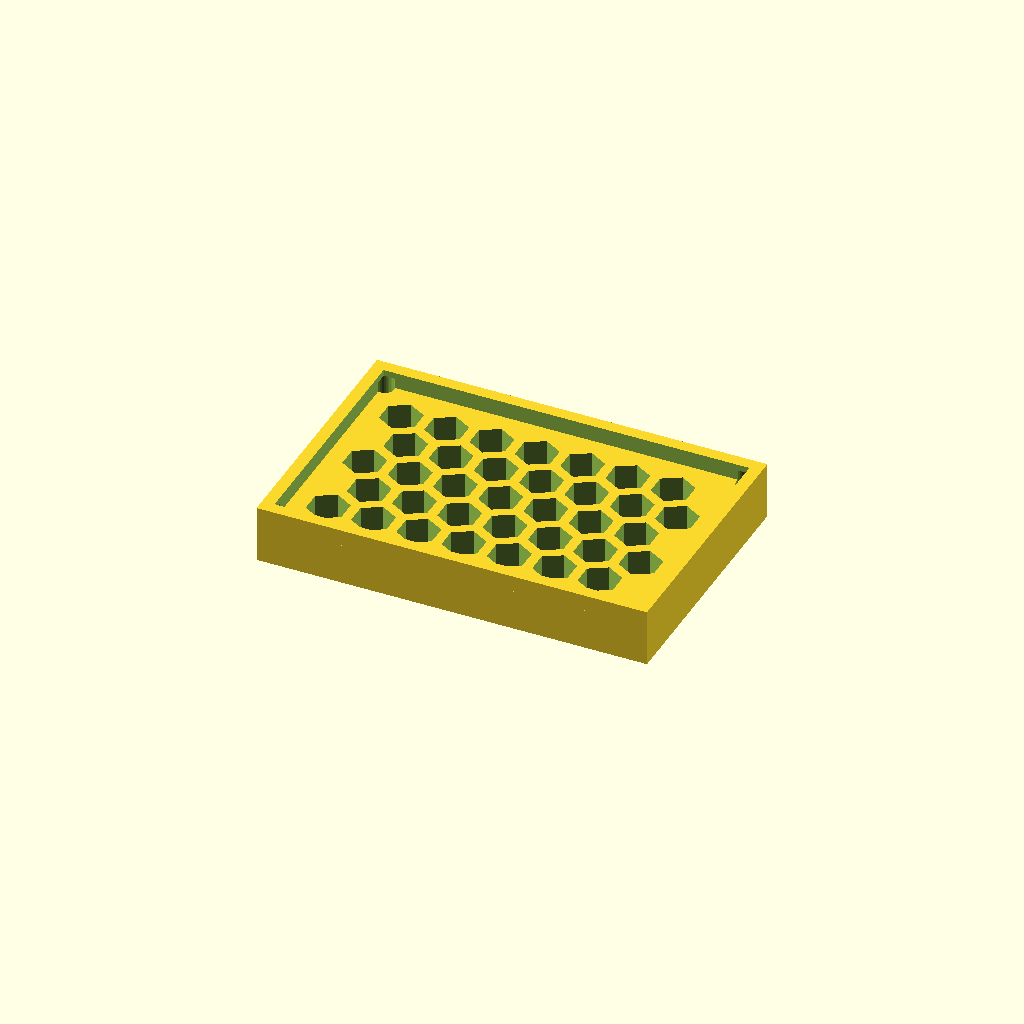
Cell 1 — every parameter at its default value.
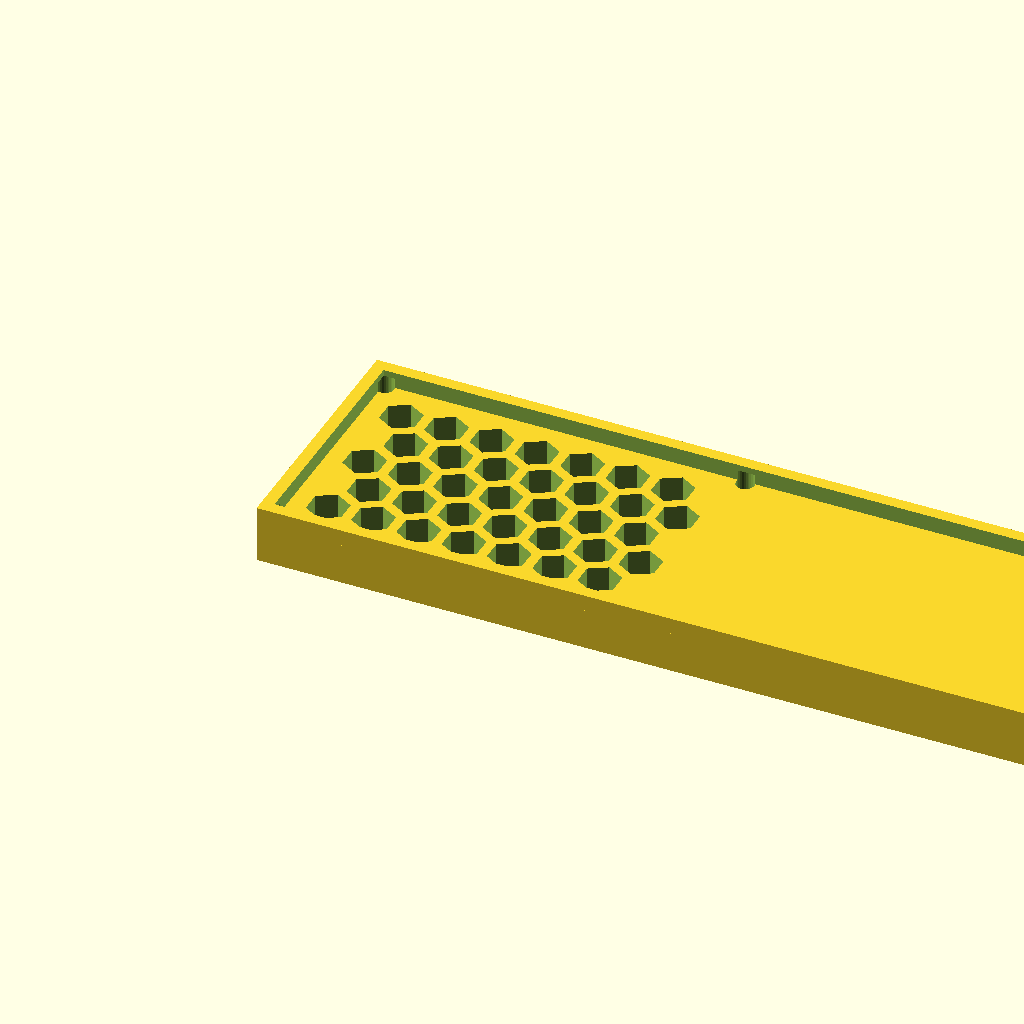
Cell 2 — panel_w set to 190.7, the other parameters unchanged.
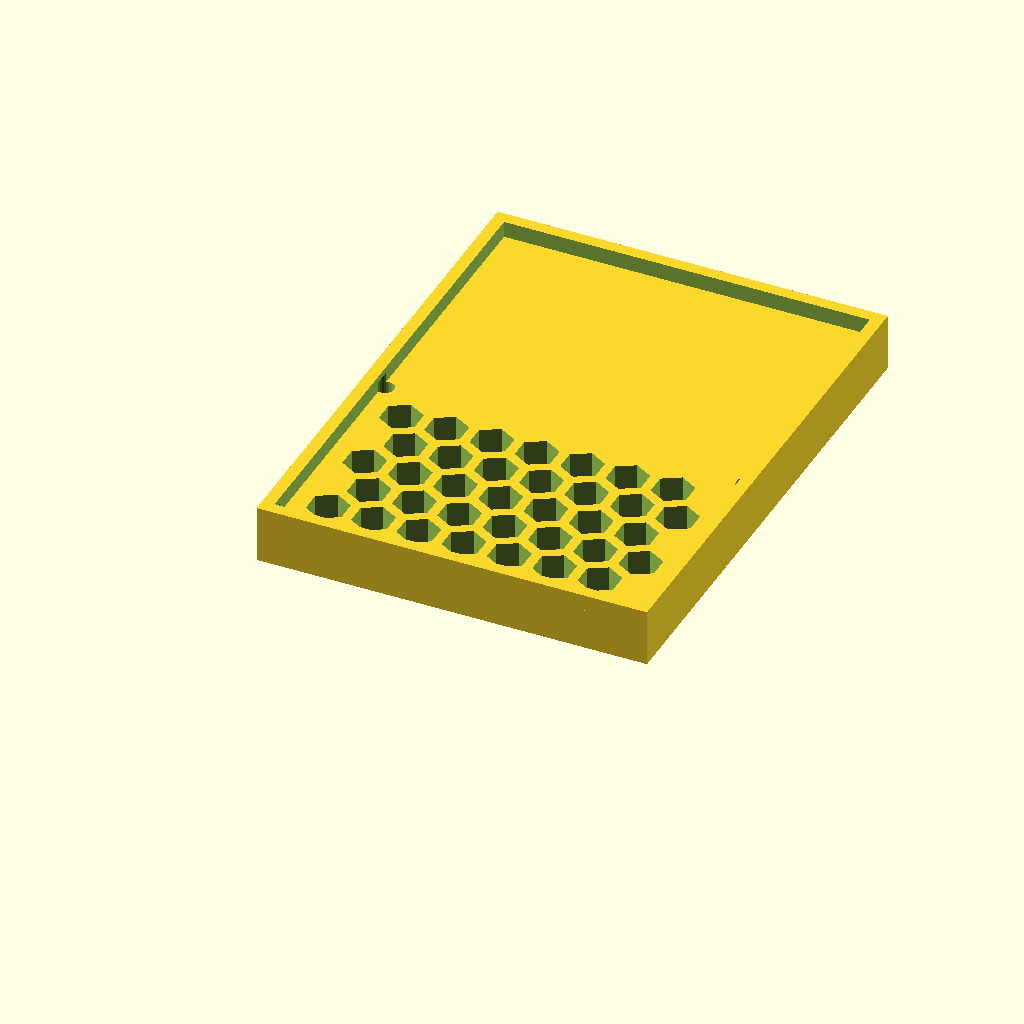
Cell 3: panel_d = 126.22 (everything else at default).
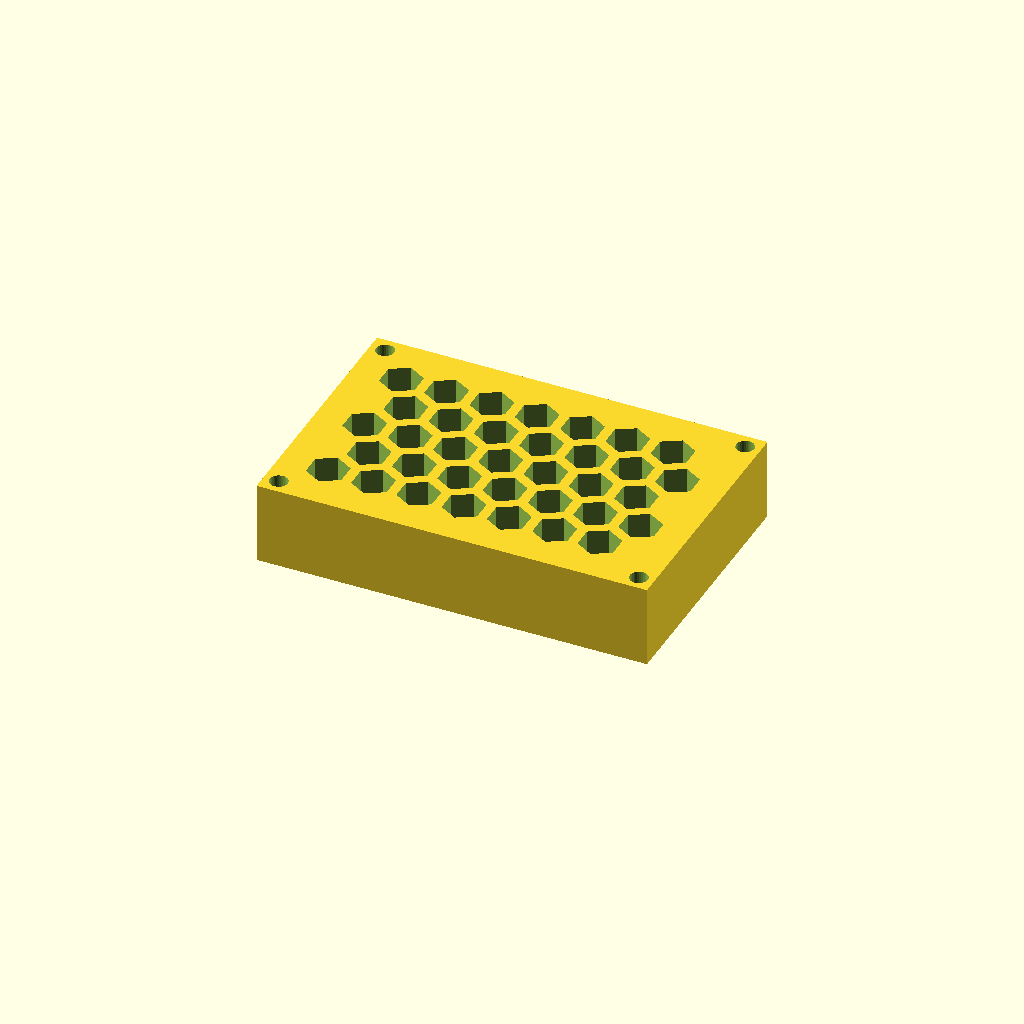
Cell 4: the same model with thick = 20.
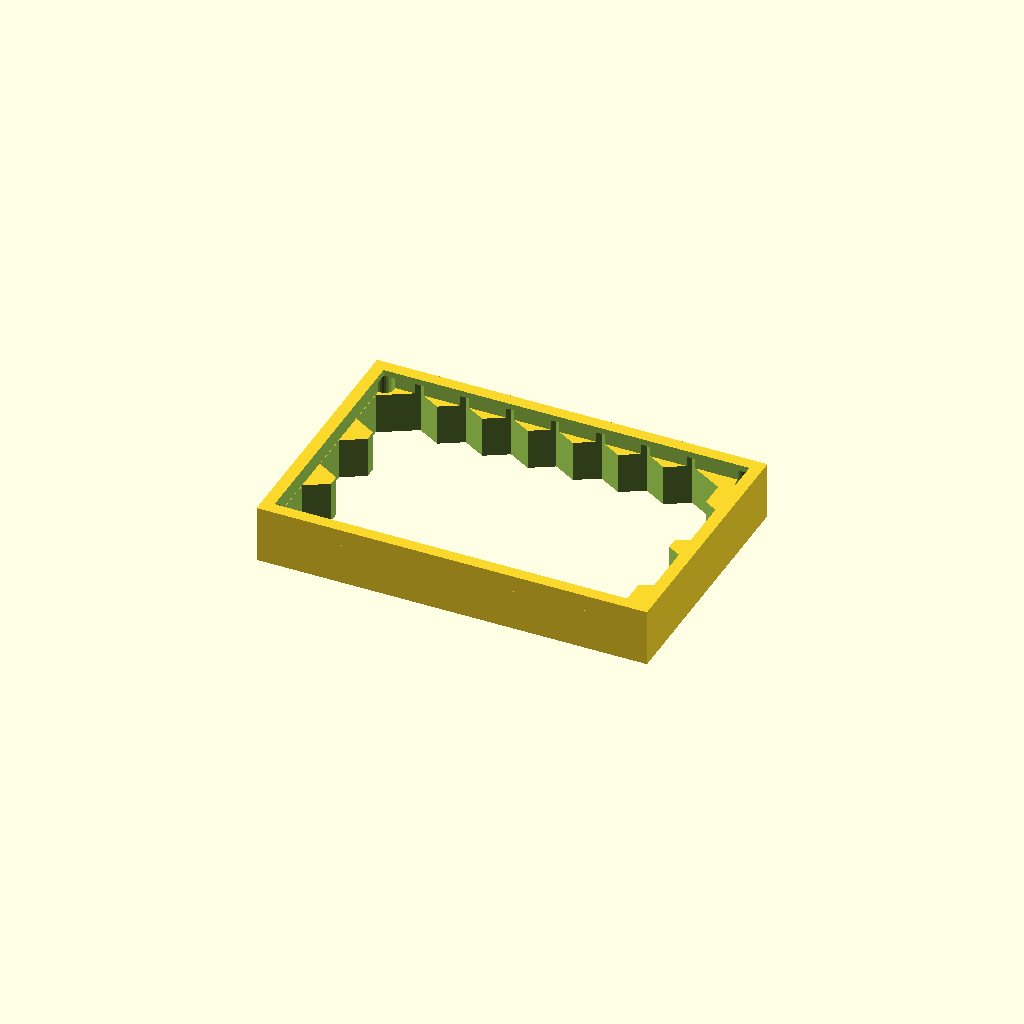
Cell 5: the same model with cell_r = 10.
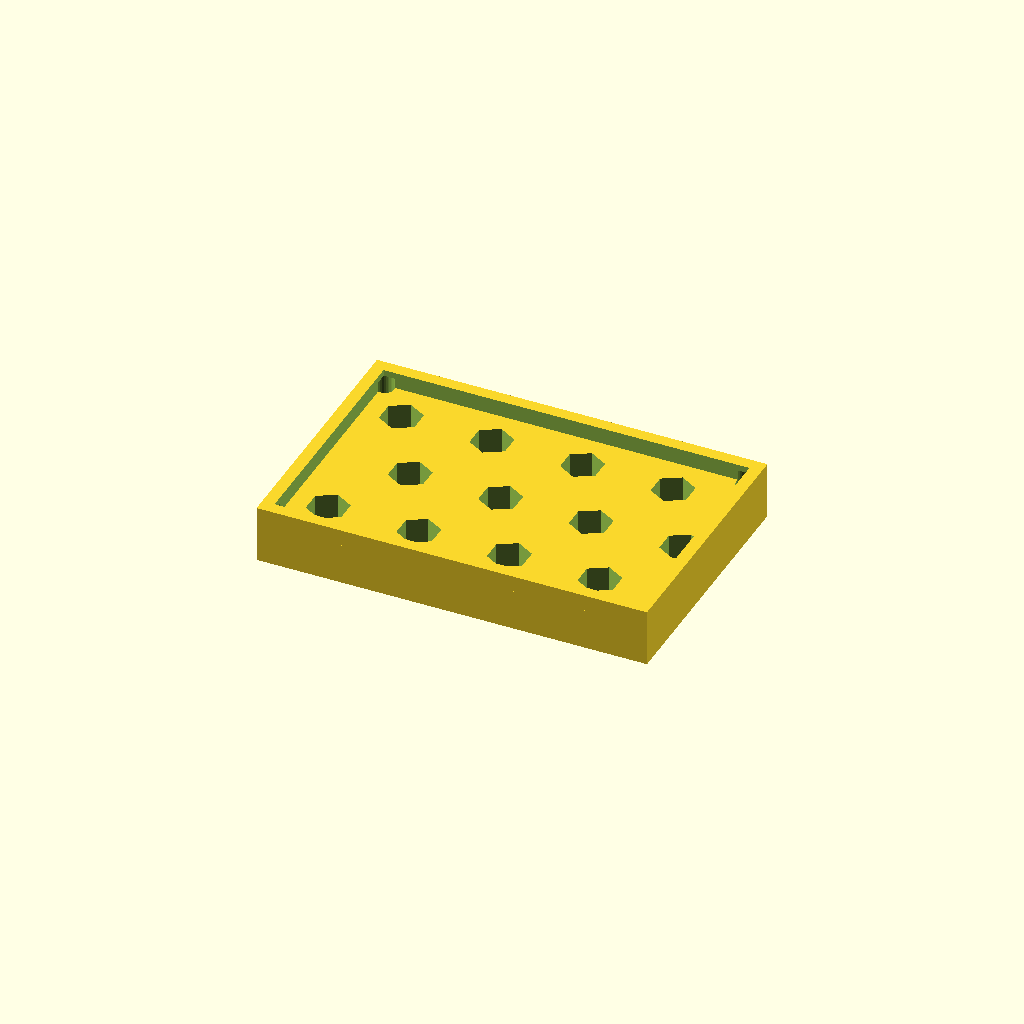
Cell 6: pitch = 22.12 (everything else at default).
One fixed orthographic camera (rotation 55°, 0°, 25°; colour scheme Cornfield) for every cell.
OpenSCAD source file optional_data/data/gen3/hexlattices/part_0048.scad:
$fn = 32;

// ----------------------------------------------------------------------
// Honeycomb panel: 95.35 x 63.11 mm, 35 cells of 10 mm
// ----------------------------------------------------------------------

// --- parameters (mm) ---
panel_w = 95.35;          // panel width
panel_d = 63.11;          // panel depth
thick = 10;               // panel thickness
cell_r = 5;               // hex cell circumradius
pitch = 11.06;            // hex cell pitch (centre to centre)
web = 2.4;                // web between the cells
columns = 7;              // columns of cells
rows = 5;                 // rows of cells
cell_count = 35;          // total cells
shift_x = 11.73;          // first cell offset in x
shift_y = 12.4;           // first cell offset in y
mount_d = 4.4;            // corner mounting holes
hole_off = 3.7;           // mounting hole offset from the corners
rim_h = 14;               // rim height
rim_t = 3;                // rim wall thickness

difference() {
  union() {
    cube([panel_w, panel_d, thick]);
    /* rim around the panel, sunk 1 mm into the plate */
    translate([0, 0, thick - 1]) difference() {
      cube([panel_w, panel_d, rim_h - thick + 1]);
      translate([rim_t, rim_t, -2.5]) cube([panel_w - 2 * rim_t, panel_d - 2 * rim_t, rim_h - thick + 6]);
    }
  }
  /* hexagonal cells, point-up, cut right through the plate */
  for (row = [0 : rows - 1]) {
    for (col = [0 : columns - 1]) {
      translate([shift_x + col * pitch + (row % 2) * pitch / 2, shift_y + row * pitch * 0.866025, -2.5]) rotate([0, 0, 30]) cylinder(h = thick + 5, d = 2 * cell_r, $fn = 6);
    }
  }
  /* corner mounting holes, clear of the outer cell web */
  translate([3.7, 3.7, -2.5]) cylinder(h = thick + 5, d = mount_d);
  translate([91.65, 3.7, -2.5]) cylinder(h = thick + 5, d = mount_d);
  translate([3.7, 59.41, -2.5]) cylinder(h = thick + 5, d = mount_d);
  translate([91.65, 59.41, -2.5]) cylinder(h = thick + 5, d = mount_d);
}
Parameter table extracted from the source (name, type, default, range or options):
panel_w: number, default 95.35
panel_d: number, default 63.11
thick: number, default 10
cell_r: number, default 5
pitch: number, default 11.06
web: number, default 2.4
columns: number, default 7
rows: number, default 5
cell_count: number, default 35
shift_x: number, default 11.73
shift_y: number, default 12.4
mount_d: number, default 4.4
hole_off: number, default 3.7
rim_h: number, default 14
rim_t: number, default 3
